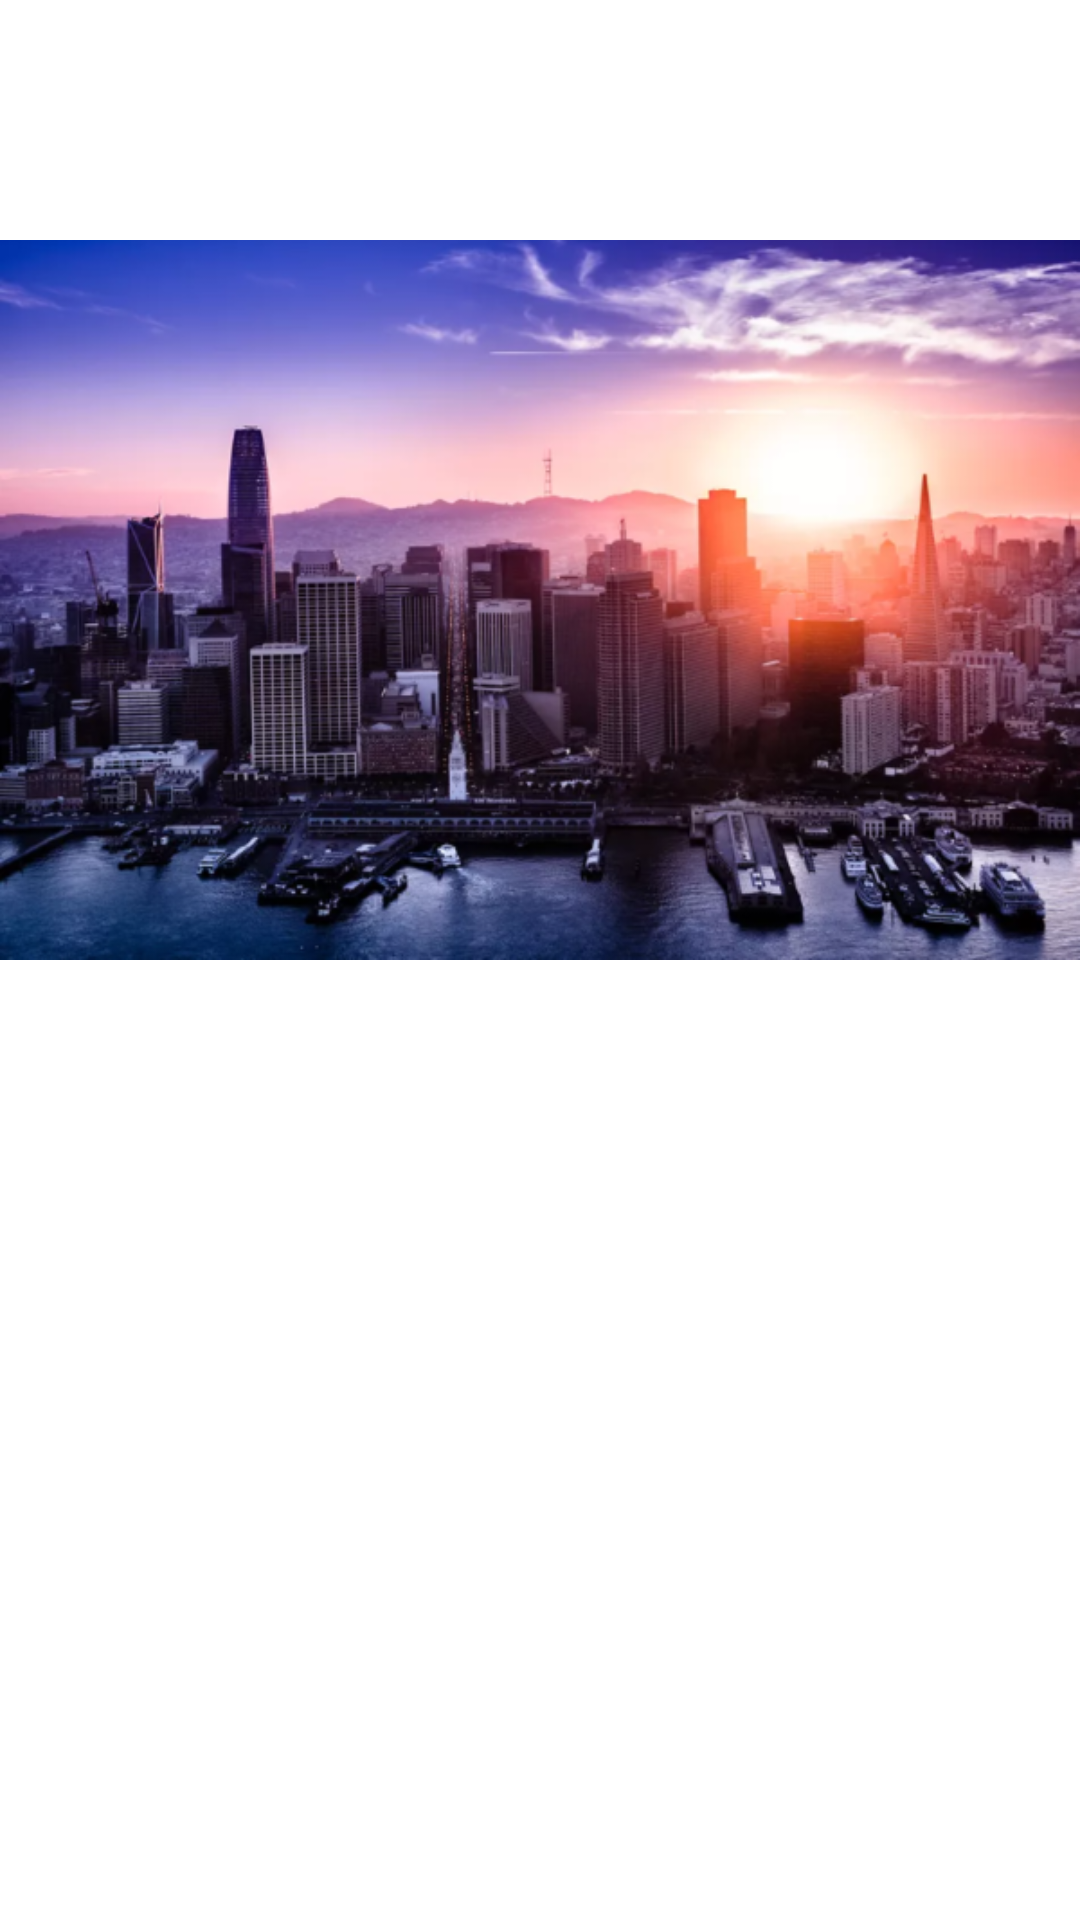

Here is an Android app screen rendered from its layout file. Give the layout XML and the strings, colors and styles it references.
<!-- AndroidManifest.xml: application theme Theme.Motion -->
<!-- res/layout/fragment_show_image.xml -->
<?xml version="1.0" encoding="utf-8"?>
<FrameLayout xmlns:android="http://schemas.android.com/apk/res/android"
    xmlns:app="http://schemas.android.com/apk/res-auto"
    xmlns:tools="http://schemas.android.com/tools"
    android:layout_width="match_parent"
    android:layout_height="match_parent"
    tools:context=".ui.ShowImageFragment">

    <androidx.constraintlayout.widget.ConstraintLayout
        android:layout_width="match_parent"
        android:layout_height="match_parent">

        <ImageView
            android:id="@+id/imageView"
            android:layout_width="wrap_content"
            android:layout_height="wrap_content"
            android:src="@drawable/bell_tower" />
    </androidx.constraintlayout.widget.ConstraintLayout>
</FrameLayout>
<!-- resources referenced by this layout -->
<resources>
  <!-- drawable bell_tower: png bitmap (drawable-v24, 402791 bytes) -->
  <style name="Theme.Motion" parent="Theme.MaterialComponents.DayNight.DarkActionBar">
          
          <item name="colorPrimary">@color/purple_500</item>
          <item name="colorPrimaryVariant">@color/purple_700</item>
          <item name="colorOnPrimary">@color/white</item>
          
          <item name="colorSecondary">@color/teal_200</item>
          <item name="colorSecondaryVariant">@color/teal_700</item>
          <item name="colorOnSecondary">@color/black</item>
          
          <item name="android:statusBarColor" tools:targetApi="l">?attr/colorPrimaryVariant</item>
          
      </style>
  <color name="purple_500">#FF6200EE</color>
  <color name="purple_700">#FF3700B3</color>
  <color name="white">#FFFFFFFF</color>
  <color name="teal_200">#FF03DAC5</color>
  <color name="teal_700">#FF018786</color>
  <color name="black">#FF000000</color>
</resources>
